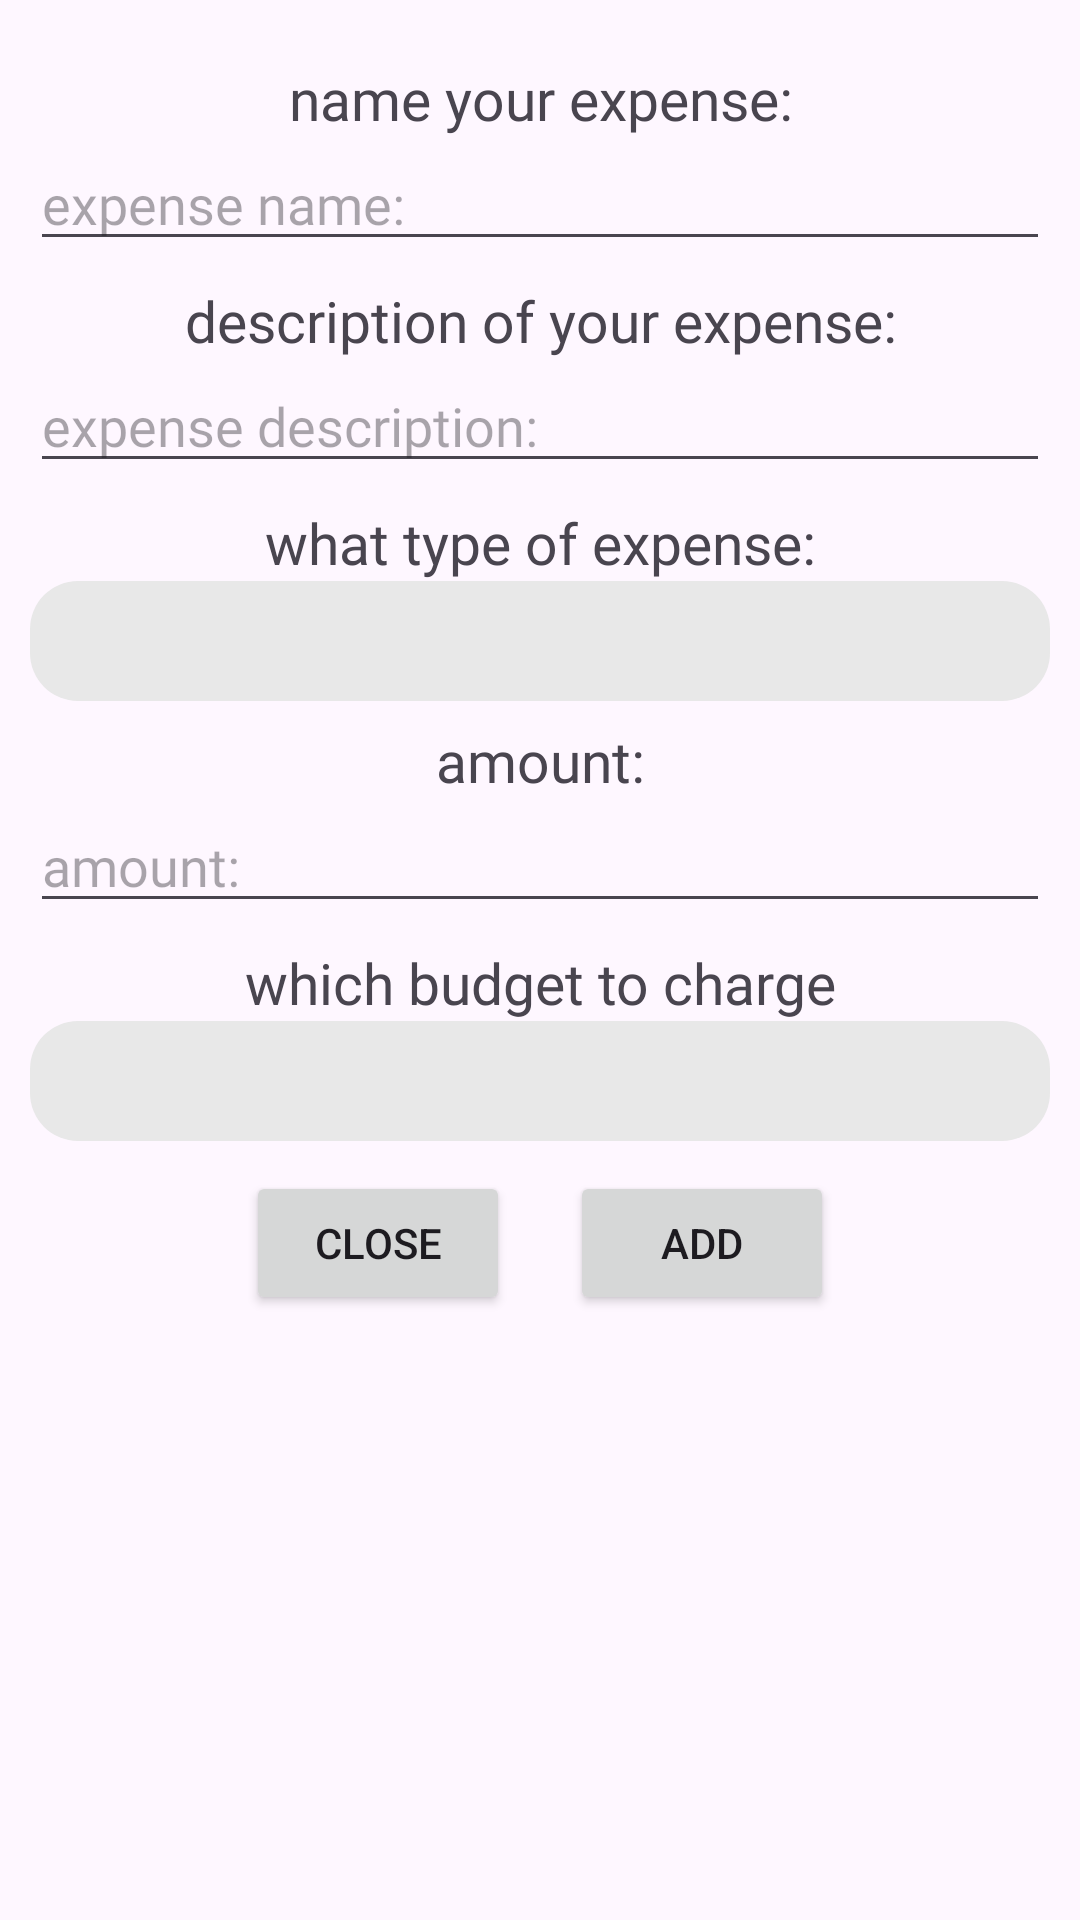

Android layout source for this screen:
<!-- AndroidManifest.xml: application theme Theme.CCC151FinalProject -->
<!-- res/layout/new_transaction_dialog.xml -->
<?xml version="1.0" encoding="utf-8"?>
<LinearLayout xmlns:android="http://schemas.android.com/apk/res/android"
    android:layout_width="350dp"
    android:layout_height="wrap_content"
    android:orientation="vertical">

    <TextView
        android:layout_width="match_parent"
        android:layout_height="wrap_content"
        android:layout_marginTop="20dp"
        android:layout_marginHorizontal="15dp"
        android:fontFamily="@font/inter_bold"
        android:textAlignment="center"
        android:textSize="19sp"
        android:text="name your expense:"
        />

    <EditText
        android:id="@+id/expense_name_field"
        android:layout_width="match_parent"
        android:layout_height="wrap_content"
        android:layout_marginHorizontal="10dp"
        android:fontFamily="@font/inter_semibold"
        android:inputType="text"
        android:hint="expense name:"
        android:autofillHints="" />

    <TextView
        android:layout_width="match_parent"
        android:layout_height="wrap_content"
        android:layout_marginTop="7dp"
        android:layout_marginHorizontal="10dp"
        android:fontFamily="@font/inter_bold"
        android:textAlignment="center"
        android:textSize="19sp"
        android:text="description of your expense:"
    />

    <EditText
        android:id="@+id/expense_desc_field"
        android:layout_width="match_parent"
        android:layout_height="wrap_content"
        android:layout_marginHorizontal="10dp"
        android:fontFamily="@font/inter_semibold"
        android:inputType="textLongMessage"
        android:maxLines="5"
        android:hint="expense description:"
        android:autofillHints="" />

    <TextView
        android:layout_width="match_parent"
        android:layout_height="wrap_content"
        android:layout_marginTop="7dp"
        android:layout_marginHorizontal="10dp"
        android:fontFamily="@font/inter_bold"
        android:textAlignment="center"
        android:textSize="19sp"
        android:text="what type of expense:"
        />

    <Spinner
        android:id="@+id/type_dropdown"
        android:layout_width="match_parent"
        android:layout_height="wrap_content"
        android:minHeight="40dp"
        android:layout_marginHorizontal="10dp"
        android:background="@drawable/dropdown_background"
        />

    <TextView
        android:layout_width="match_parent"
        android:layout_height="wrap_content"
        android:layout_marginTop="7dp"
        android:layout_marginHorizontal="10dp"
        android:fontFamily="@font/inter_bold"
        android:textAlignment="center"
        android:textSize="19sp"
        android:text="amount:"
        />

    <EditText
        android:id="@+id/expense_price_field"
        android:layout_width="match_parent"
        android:layout_height="wrap_content"
        android:layout_marginHorizontal="10dp"
        android:fontFamily="@font/inter_semibold"
        android:inputType="numberDecimal"
        android:hint="amount:"
        android:autofillHints="" />

    <TextView
        android:layout_width="match_parent"
        android:layout_height="wrap_content"
        android:layout_marginTop="7dp"
        android:layout_marginHorizontal="10dp"
        android:fontFamily="@font/inter_bold"
        android:textAlignment="center"
        android:textSize="19sp"
        android:text="which budget to charge"
        />

    <Spinner
        android:id="@+id/budget_dropdown"
        android:layout_width="match_parent"
        android:layout_height="wrap_content"
        android:minHeight="40dp"
        android:layout_marginHorizontal="10dp"
        android:background="@drawable/dropdown_background"
        />


    <LinearLayout
        android:layout_width="wrap_content"
        android:layout_height="wrap_content"
        android:layout_marginVertical="10dp"
        android:layout_gravity="center"
        >

        <Button
            android:id="@+id/close_button"
            android:layout_width="wrap_content"
            android:layout_height="wrap_content"
            android:layout_marginRight="10dp"
            android:text="Close"/>

        <Button
            android:id="@+id/add_button"
            android:layout_width="wrap_content"
            android:layout_height="wrap_content"
            android:layout_marginLeft="10dp"
            android:text="add"/>

    </LinearLayout>

</LinearLayout>
<!-- resources referenced by this layout -->
<resources>
  <!-- drawable dropdown_background (drawable) -->
  <shape xmlns:android="http://schemas.android.com/apk/res/android">
      <solid android:color="#e8e8e8" />
      <corners android:radius="16dp" />
  </shape>
  <style name="Theme.CCC151FinalProject" parent="Base.Theme.CCC151FinalProject" />
  <style name="Base.Theme.CCC151FinalProject" parent="Theme.Material3.DayNight.NoActionBar">
          
          
      </style>
</resources>
